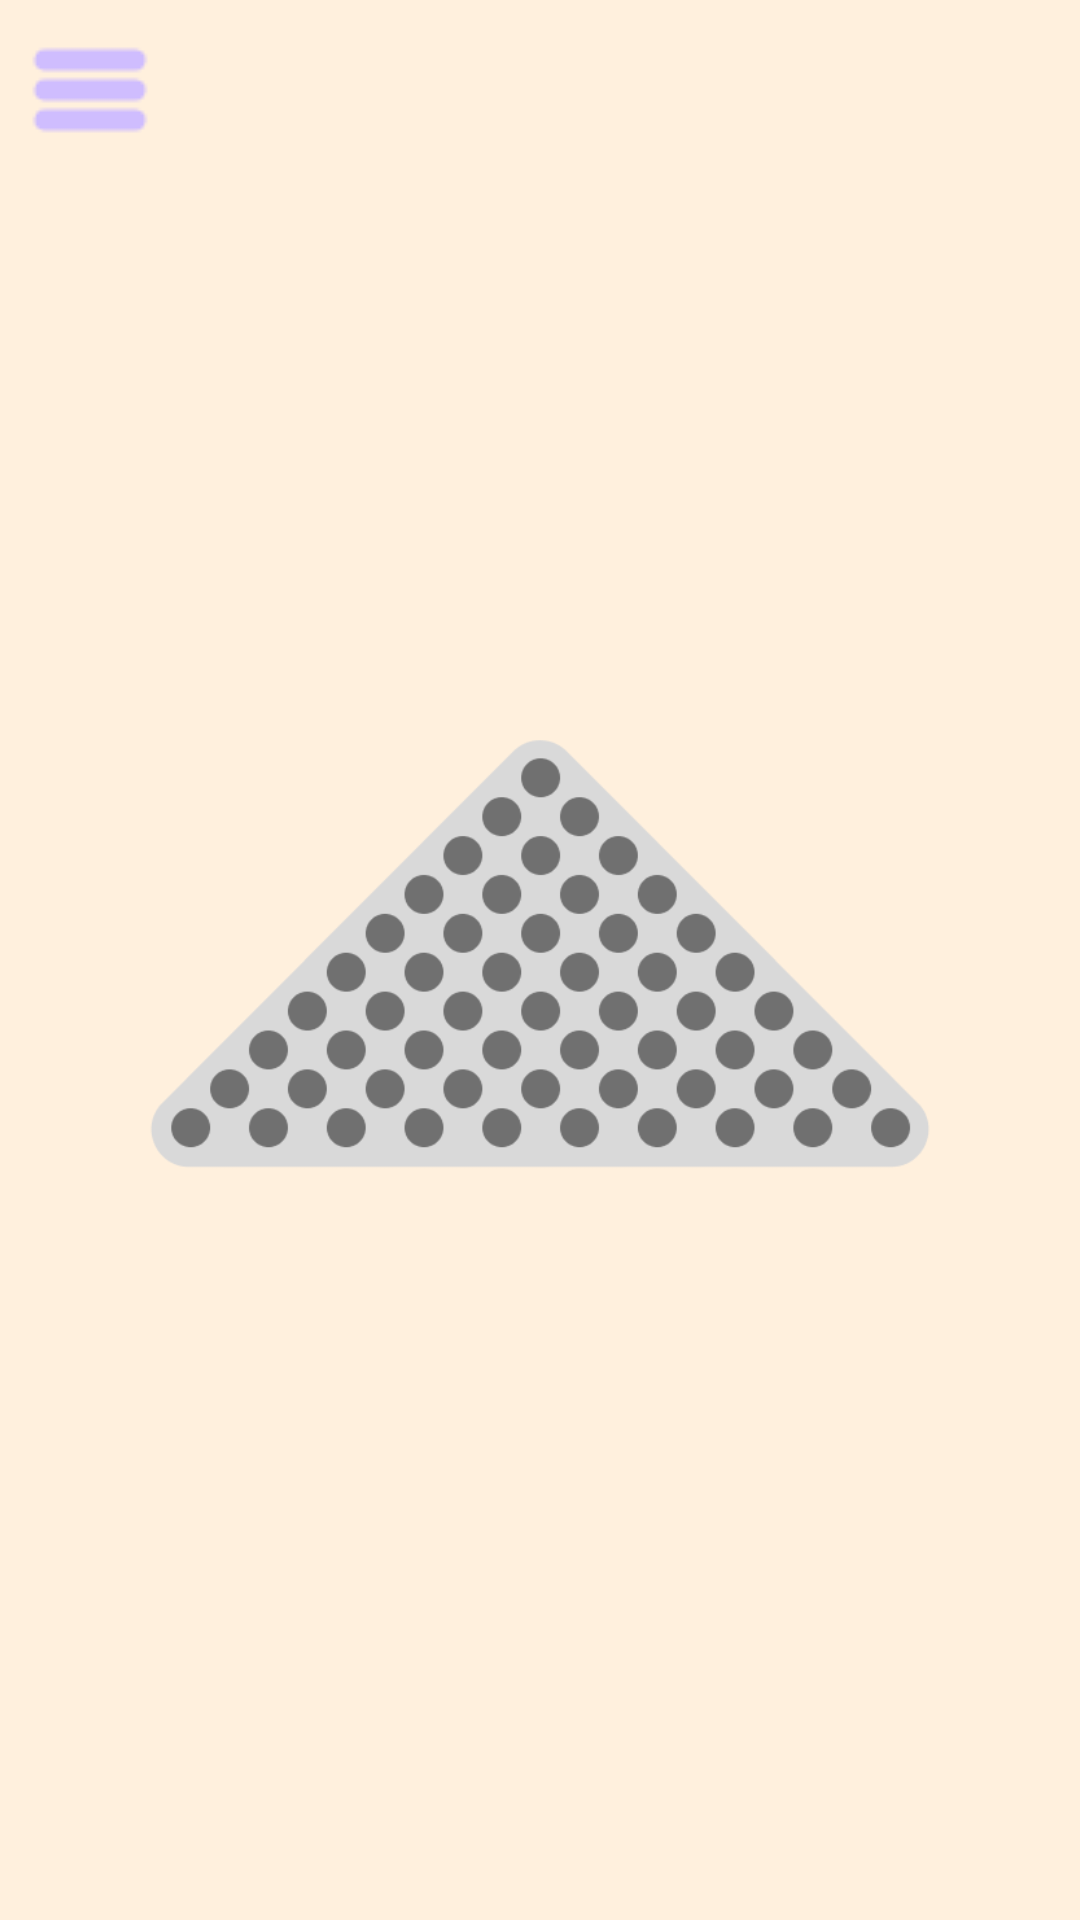

Layout XML and referenced resources for this Android screen:
<!-- AndroidManifest.xml: application theme Theme.MarblePuzzle -->
<!-- res/layout/stage.xml -->
<?xml version="1.0" encoding="utf-8"?>
<LinearLayout
        xmlns:android="http://schemas.android.com/apk/res/android"
        android:orientation="vertical"
        android:layout_width="match_parent"
        android:layout_height="match_parent"
        android:background="@color/ic_launcher_background"
        android:padding="10dp"
        android:clipChildren="false">

    <ImageButton
            android:id="@+id/stageButtonBack"
            android:layout_width="wrap_content"
            android:layout_height="wrap_content"
            android:src="@drawable/menu"
            android:background="@android:color/transparent"/>


    <FrameLayout
            android:id="@+id/stageWindow"
            android:layout_width="match_parent"
            android:layout_height="match_parent">

        <ImageView
                android:id="@+id/board"
                android:layout_gravity="center"
                android:layout_width="wrap_content"
                android:layout_height="wrap_content"
                android:src="@drawable/puzzle_board"/>

    </FrameLayout>
</LinearLayout>
<!-- resources referenced by this layout -->
<resources>
  <color name="ic_launcher_background">#FFF0DD</color>
  <!-- drawable menu: png bitmap (drawable, 310 bytes) -->
  <!-- drawable puzzle_board: png bitmap (drawable, 11934 bytes) -->
  <style name="Theme.MarblePuzzle" parent="android:Theme.Material.Light.NoActionBar" />
</resources>
